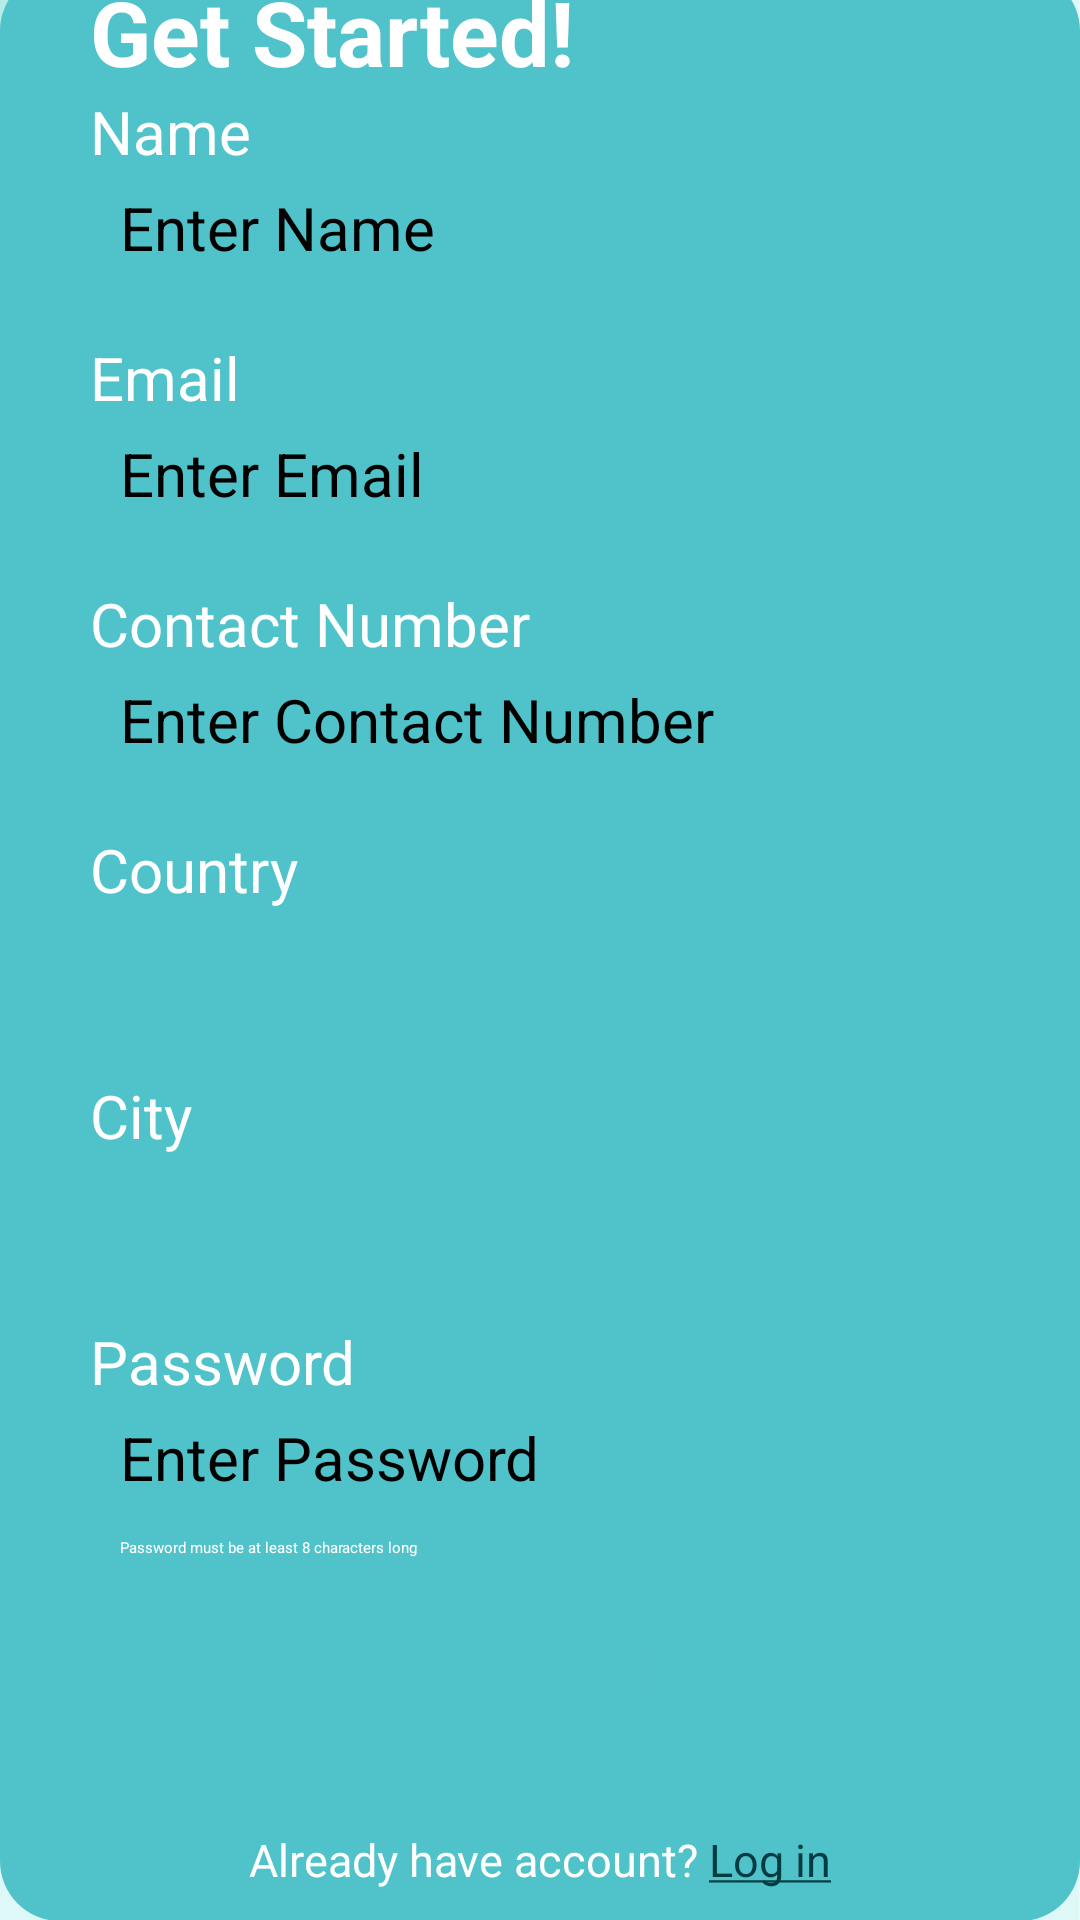

Layout XML and referenced resources for this Android screen:
<!-- AndroidManifest.xml: application theme Theme.A1 -->
<!-- res/layout/activity_register_screen.xml -->
<?xml version="1.0" encoding="utf-8"?>
<androidx.constraintlayout.widget.ConstraintLayout xmlns:android="http://schemas.android.com/apk/res/android"
    xmlns:app="http://schemas.android.com/apk/res-auto"
    xmlns:tools="http://schemas.android.com/tools"
    android:layout_width="match_parent"
    android:layout_height="match_parent"
    android:background="@drawable/empty"
    tools:context=".LoginScreen">

    <ImageView
        android:layout_width="250dp"
        android:layout_height="50dp"
        android:background="@drawable/title"
        app:layout_constraintStart_toStartOf="parent"
        app:layout_constraintEnd_toEndOf="parent"
        app:layout_constraintTop_toTopOf="parent"
        app:layout_constraintBottom_toTopOf="@id/roundcorners"
        />

    <View
        android:id="@+id/roundcorners"
        android:layout_width="wrap_content"
        android:layout_height="650dp"
        app:layout_constraintBottom_toBottomOf="parent"
        android:background="@drawable/rounded_corner"
        tools:ignore="MissingConstraints" />

    <FrameLayout
        android:layout_height="wrap_content"
        android:layout_width="wrap_content"
        tools:ignore="MissingConstraints"
        app:layout_constraintTop_toBottomOf="@id/PasswordNotice"
        app:layout_constraintStart_toStartOf="parent"
        app:layout_constraintEnd_toEndOf="parent"
        android:layout_marginTop="10dp"
        android:clickable="true"
        android:focusable="true">

        <ImageButton
            android:id="@+id/signupbtn"
            android:layout_width="300dp"
            android:layout_height="60dp"
            tools:ignore="MissingConstraints"
            app:layout_constraintStart_toStartOf="parent"
            app:layout_constraintEnd_toEndOf="parent"
            android:background="@drawable/whiteround"
            />
        <TextView
            android:layout_width="wrap_content"
            android:layout_height="wrap_content"
            android:text="Sign Up"
            android:textColor="#50c2c9"
            android:layout_gravity="center"
            android:textSize="30sp"
            android:textStyle="bold"
            />

    </FrameLayout>

    <TextView
        android:id="@+id/loginredirect"
        android:layout_width="wrap_content"
        android:layout_height="wrap_content"
        android:text="@string/alreadyhaveaccount"
        android:textColor="@color/white"
        android:textSize="15sp"
        android:layout_marginBottom="10dp"
        android:clickable="true"
        app:layout_constraintBottom_toBottomOf="parent"
        app:layout_constraintEnd_toEndOf="parent"
        app:layout_constraintStart_toStartOf="parent"
        android:focusable="true" />
    <TextView
        android:id="@+id/RegisterTitle"
        android:layout_width="wrap_content"
        android:layout_height="wrap_content"
        android:text="Get Started!"
        android:textSize="30dp"
        android:textStyle="bold"
        android:textColor="@color/white"
        app:layout_constraintStart_toStartOf="parent"
        app:layout_constraintTop_toTopOf="@+id/roundcorners"
        android:layout_marginLeft="30dp"
        tools:ignore="MissingConstraints" />
    <TextView
        android:id="@+id/NameTitle"
        android:layout_width="wrap_content"
        android:layout_height="wrap_content"
        android:text="Name"
        android:textSize="20dp"
        android:textColor="@color/white"
        app:layout_constraintStart_toStartOf="parent"
        app:layout_constraintTop_toBottomOf="@id/RegisterTitle"
        android:layout_marginLeft="30dp"
        tools:ignore="MissingConstraints" />
    <EditText
        android:id="@+id/NameText"
        android:layout_width="match_parent"
        android:layout_height="40dp"
        android:background="@drawable/whiteround"
        app:layout_constraintTop_toBottomOf="@id/NameTitle"
        app:layout_constraintStart_toStartOf="parent"
        app:layout_constraintEnd_toEndOf="parent"
        android:layout_marginTop="5dp"
        android:textSize="20dp"
        android:paddingHorizontal="10dp"
        android:hint="Enter Name"
        android:layout_marginHorizontal="30dp"
        />

    <TextView
        android:id="@+id/EmailTitle"
        android:layout_width="wrap_content"
        android:layout_height="wrap_content"
        android:text="Email"
        android:textSize="20dp"
        android:textColor="@color/white"
        app:layout_constraintStart_toStartOf="parent"
        app:layout_constraintTop_toBottomOf="@+id/NameText"
        android:layout_marginLeft="30dp"
        android:layout_marginTop="10dp"

        tools:ignore="MissingConstraints" />
    <EditText
        android:id="@+id/EmailText"
        android:layout_width="match_parent"
        android:layout_height="40dp"
        android:background="@drawable/whiteround"
        android:textSize="20dp"
        android:paddingHorizontal="10dp"
        android:hint="Enter Email"
        app:layout_constraintTop_toBottomOf="@id/EmailTitle"
        app:layout_constraintStart_toStartOf="parent"
        app:layout_constraintEnd_toEndOf="parent"
        android:layout_marginTop="5dp"
        android:layout_marginHorizontal="30dp"
        />

    <TextView
        android:id="@+id/NumberTitle"
        android:layout_width="wrap_content"
        android:layout_height="wrap_content"
        android:text="Contact Number"
        android:textSize="20dp"
        android:textColor="@color/white"
        app:layout_constraintStart_toStartOf="parent"
        app:layout_constraintTop_toBottomOf="@+id/EmailText"
        android:layout_marginLeft="30dp"
        android:layout_marginTop="10dp"

        tools:ignore="MissingConstraints" />
    <EditText
        android:id="@+id/NumberText"
        android:layout_width="match_parent"
        android:layout_height="40dp"
        android:background="@drawable/whiteround"
        android:textSize="20dp"
        android:paddingHorizontal="10dp"
        android:hint="Enter Contact Number"
        app:layout_constraintTop_toBottomOf="@id/NumberTitle"
        app:layout_constraintStart_toStartOf="parent"
        app:layout_constraintEnd_toEndOf="parent"
        android:layout_marginTop="5dp"
        android:layout_marginHorizontal="30dp"
        />

    <TextView
        android:id="@+id/CountryTitle"
        android:layout_width="wrap_content"
        android:layout_height="wrap_content"
        android:text="Country"
        android:textSize="20dp"
        android:textColor="@color/white"
        app:layout_constraintStart_toStartOf="parent"
        app:layout_constraintTop_toBottomOf="@+id/NumberText"
        android:layout_marginLeft="30dp"
        android:layout_marginTop="10dp"

        tools:ignore="MissingConstraints" />

    <Spinner
        android:layout_width="match_parent"
        android:layout_height="40dp"
        app:layout_constraintTop_toBottomOf="@id/CountryTitle"
        android:id="@+id/CountryList"
        android:background="@drawable/whiteround"
        android:textSize="20dp"
        android:paddingHorizontal="10dp"
        app:layout_constraintStart_toStartOf="parent"
        app:layout_constraintEnd_toEndOf="parent"
        android:layout_marginTop="5dp"
        android:layout_marginHorizontal="30dp"
        />
    <TextView
        android:id="@+id/CityTitle"
        android:layout_width="wrap_content"
        android:layout_height="wrap_content"
        android:text="City"
        android:textSize="20dp"
        android:textColor="@color/white"
        app:layout_constraintStart_toStartOf="parent"
        app:layout_constraintTop_toBottomOf="@+id/CountryList"
        android:layout_marginLeft="30dp"
        android:layout_marginTop="10dp"

        tools:ignore="MissingConstraints" />

    <Spinner
        android:layout_width="match_parent"
        android:layout_height="40dp"
        app:layout_constraintTop_toBottomOf="@id/CityTitle"
        android:id="@+id/CityList"
        android:background="@drawable/whiteround"
        android:textSize="20dp"
        android:paddingHorizontal="10dp"
        app:layout_constraintStart_toStartOf="parent"
        app:layout_constraintEnd_toEndOf="parent"
        android:layout_marginTop="5dp"
        android:layout_marginHorizontal="30dp"
        />


    <TextView
        android:id="@+id/PasswordTitle"
        android:layout_width="wrap_content"
        android:layout_height="wrap_content"
        android:text="Password"
        android:textSize="20dp"
        android:textColor="@color/white"
        app:layout_constraintStart_toStartOf="parent"
        app:layout_constraintTop_toBottomOf="@+id/CityList"
        android:layout_marginLeft="30dp"
        android:layout_marginTop="10dp"

        tools:ignore="MissingConstraints" />
    <EditText
        android:id="@+id/PasswordText"
        android:layout_width="match_parent"
        android:layout_height="40dp"
        android:background="@drawable/whiteround"
        android:textSize="20dp"
        android:paddingHorizontal="10dp"
        android:hint="Enter Password"
        app:layout_constraintTop_toBottomOf="@id/PasswordTitle"
        app:layout_constraintStart_toStartOf="parent"
        app:layout_constraintEnd_toEndOf="parent"
        android:layout_marginTop="5dp"
        android:layout_marginHorizontal="30dp"
        />
    <TextView
        android:id="@+id/PasswordNotice"
        android:layout_width="wrap_content"
        android:layout_height="wrap_content"
        app:layout_constraintTop_toBottomOf="@id/PasswordText"
        app:layout_constraintStart_toStartOf="@id/PasswordText"
        android:layout_marginLeft="10dp"
        android:text="Password must be at least 8 characters long"
        android:textColor="@color/white"
        />


</androidx.constraintlayout.widget.ConstraintLayout>
<!-- resources referenced by this layout -->
<resources>
  <!-- drawable empty: png bitmap (drawable, 25528 bytes) -->
  <!-- drawable rounded_corner (drawable) -->
  <?xml version="1.0" encoding="utf-8"?>
  <shape xmlns:android="http://schemas.android.com/apk/res/android">
      <corners  android:radius="20dp"/>
      <solid android:color="#50c2c9" />
  
  </shape>
  <!-- drawable title: png bitmap (drawable, 53738 bytes) -->
  <string name="alreadyhaveaccount">Already have account? <font color="#003c41"><u>Log in</u></font></string>
  <style name="Theme.A1" parent="Base.Theme.A1">
      
      <item name="android:navigationBarColor">@android:color/transparent</item>
      <item name="android:statusBarColor">@android:color/transparent</item>
      <item name="android:windowLightStatusBar">?attr/isLightTheme</item>
    </style>
  <!-- not gathered from this repository: default colours our renderer supplied (Android Studio template values) -->
  <color name="white">#FFFFFFFF</color>
</resources>
